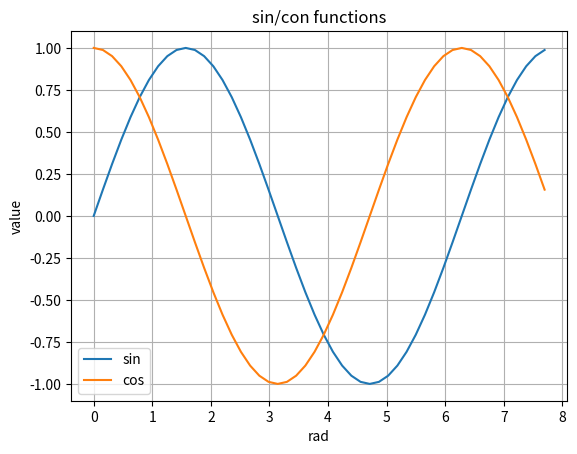

The matplotlib source for this figure:
import math
import matplotlib.pyplot as plt

x = []
s = []
c = []

for i in range(50):
	x.append(i*0.05*math.pi)
	s.append(math.sin(x[i]))
	c.append(math.cos(x[i]))

plt.title("sin/con functions")
plt.xlabel("rad")
plt.ylabel("value")
plt.grid()

plt.plot(x,s,label="sin")
plt.plot(x,c,label="cos")
plt.legend()

plt.show()